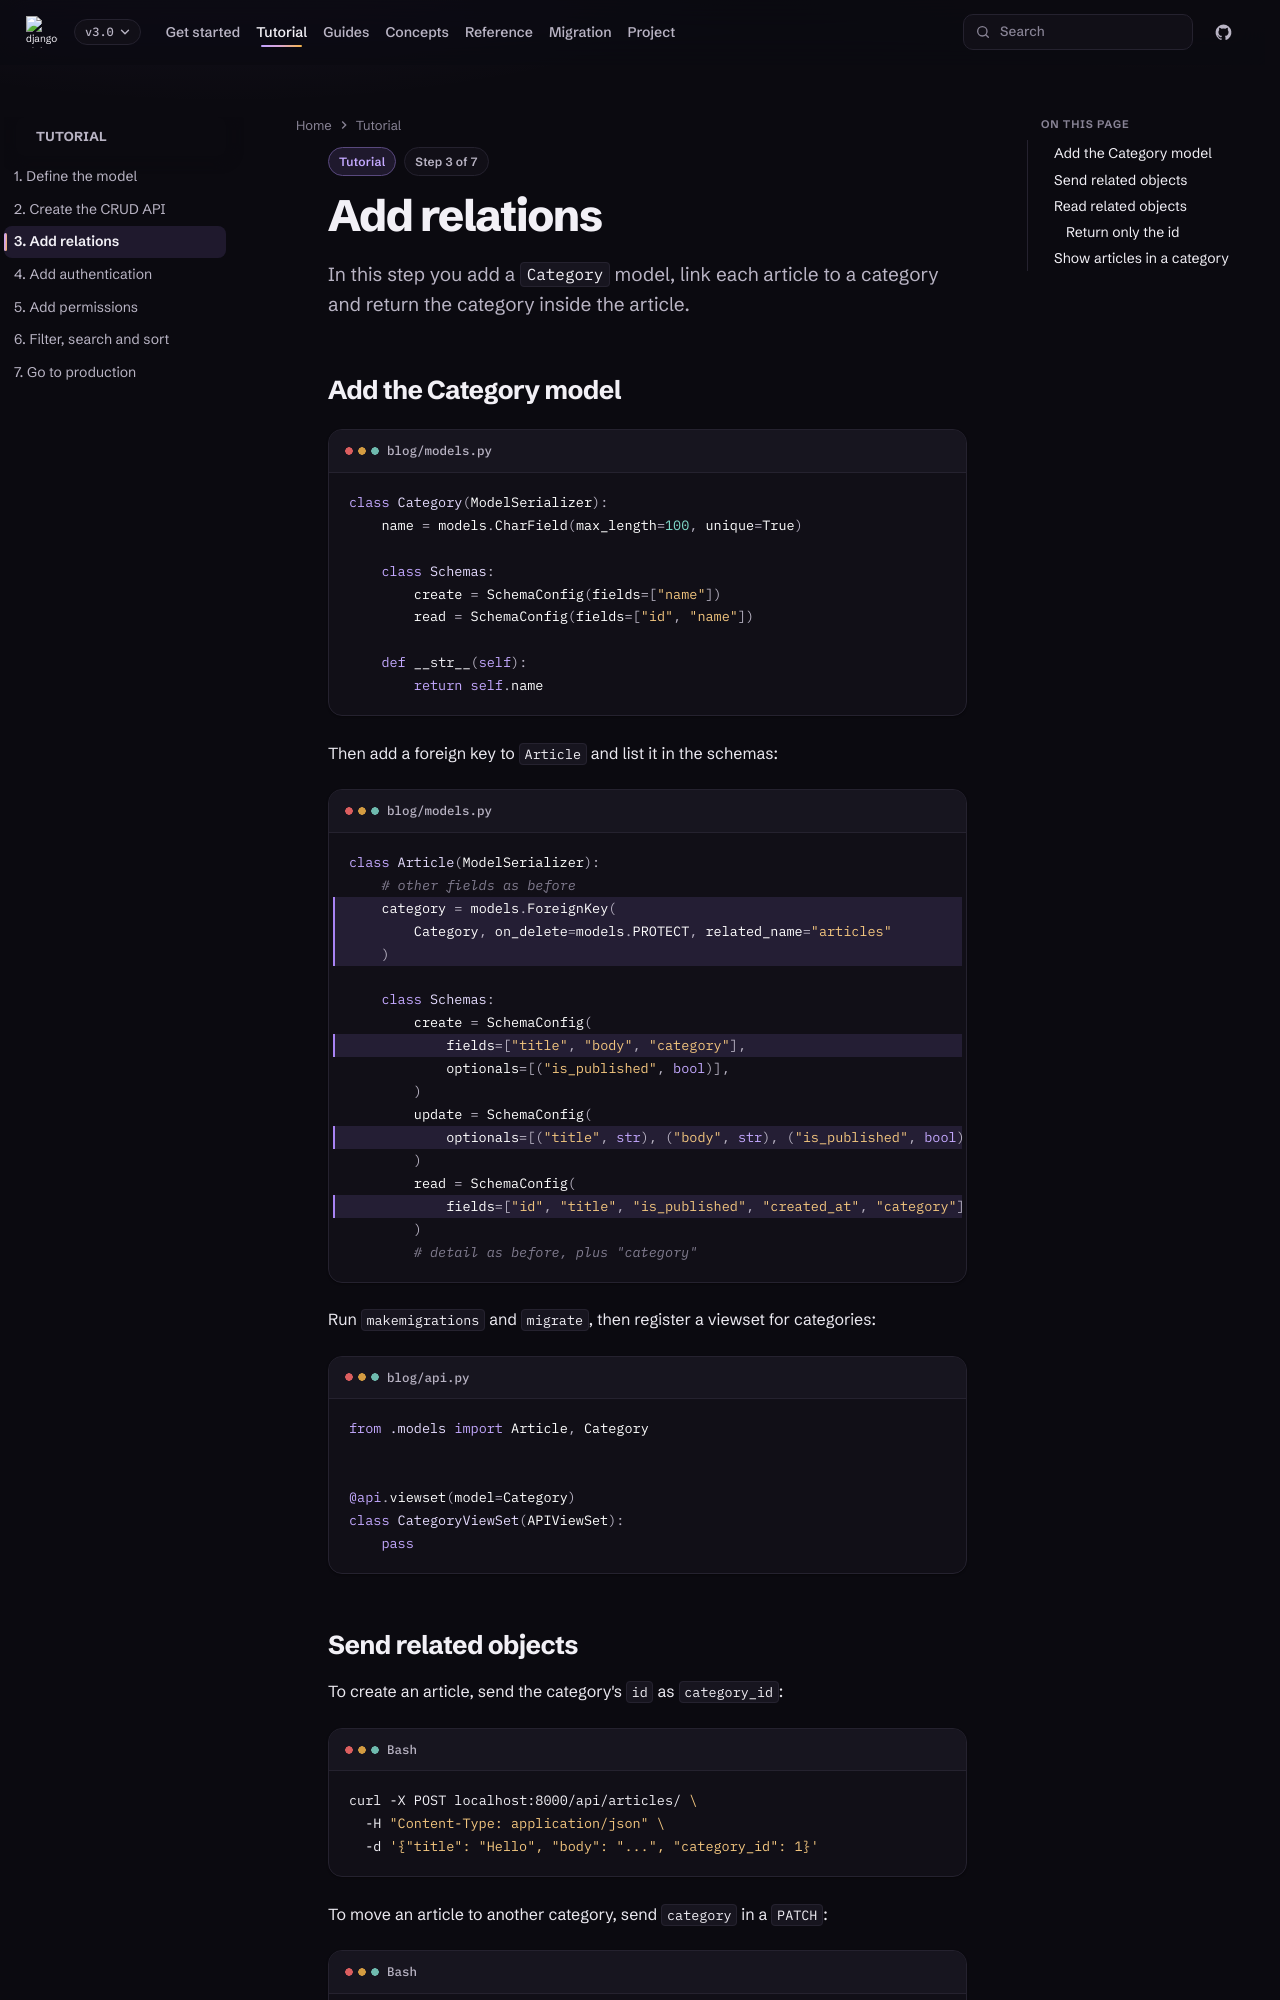

repository: caspel26/django-ninja-aio-crud · page: 3.0/tutorial/relations/index.html · generator: mkdocs

---
type: tutorial
step: 3
steps: 7
title: Add relations
description: Link articles to categories, return related objects and accept them as input.
---

# Add relations

In this step you add a `Category` model, link each article to a category and
return the category inside the article.

## Add the Category model

```python title="blog/models.py"
class Category(ModelSerializer):
    name = models.CharField(max_length=100, unique=True)

    class Schemas:
        create = SchemaConfig(fields=["name"])
        read = SchemaConfig(fields=["id", "name"])

    def __str__(self):
        return self.name
```

Then add a foreign key to `Article` and list it in the schemas:

```python title="blog/models.py" hl_lines="3-5 9 13 16"
class Article(ModelSerializer):
    # other fields as before
    category = models.ForeignKey(
        Category, on_delete=models.PROTECT, related_name="articles"
    )

    class Schemas:
        create = SchemaConfig(
            fields=["title", "body", "category"],
            optionals=[("is_published", bool)],
        )
        update = SchemaConfig(
            optionals=[("title", str), ("body", str), ("is_published", bool), ("category", int)],
        )
        read = SchemaConfig(
            fields=["id", "title", "is_published", "created_at", "category"],
        )
        # detail as before, plus "category"
```

Run `makemigrations` and `migrate`, then register a viewset for categories:

```python title="blog/api.py"
from .models import Article, Category


@api.viewset(model=Category)
class CategoryViewSet(APIViewSet):
    pass
```
